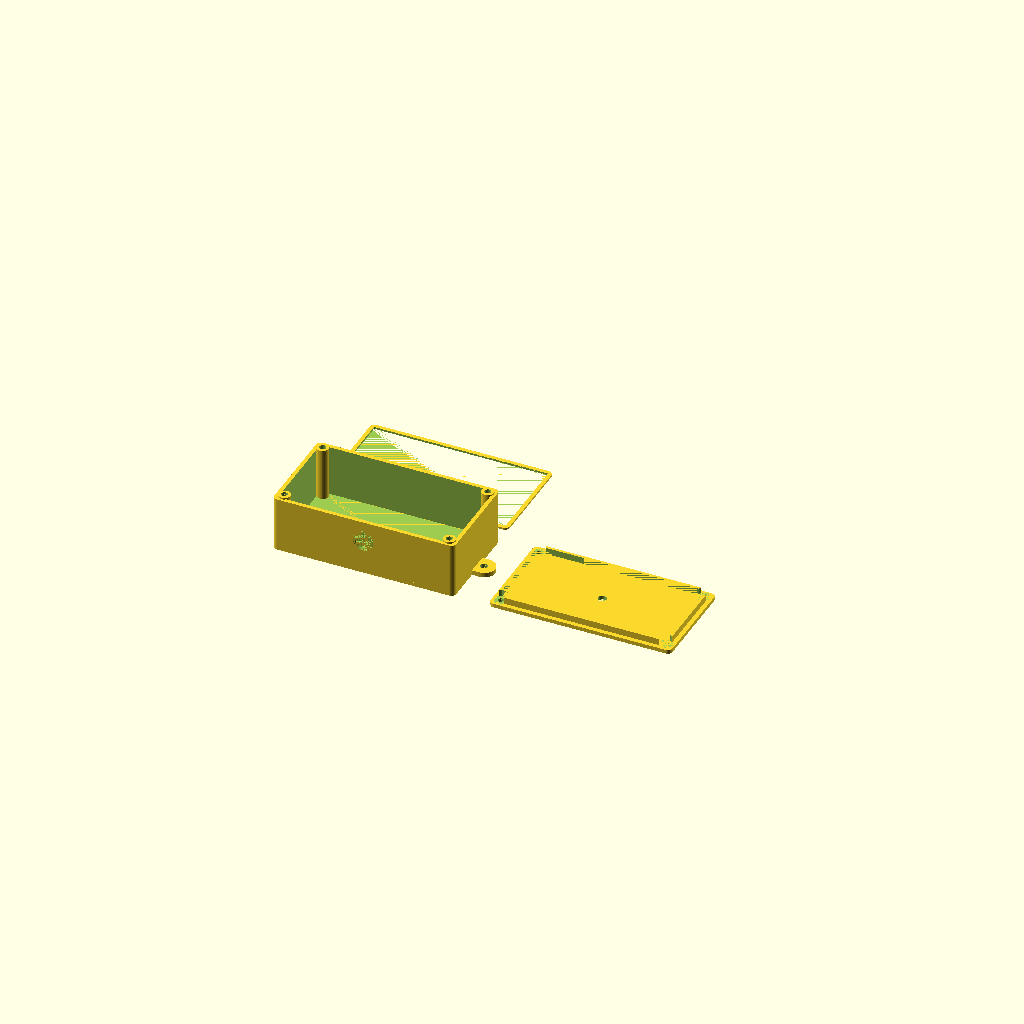
Cell 1 — every parameter at its default value.
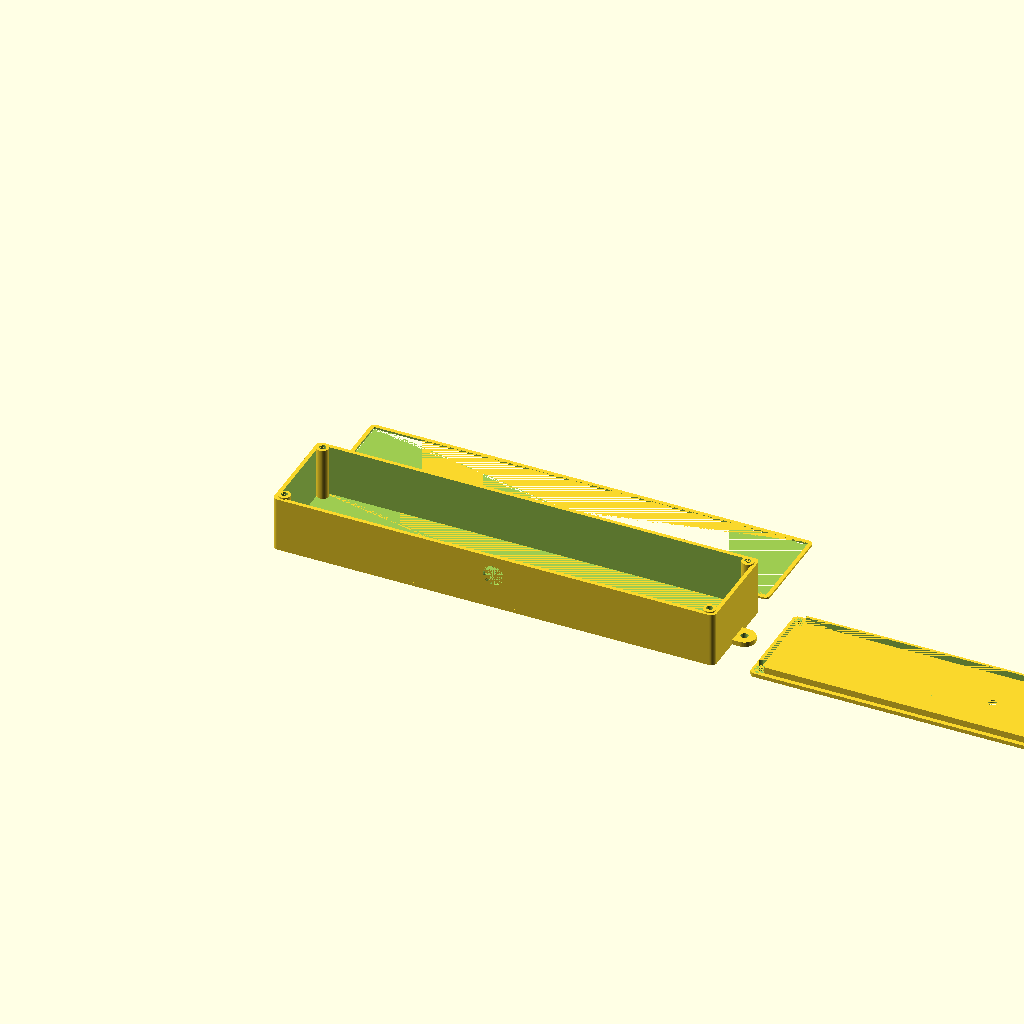
Cell 2: pcb_lunghezza = 250 (everything else at default).
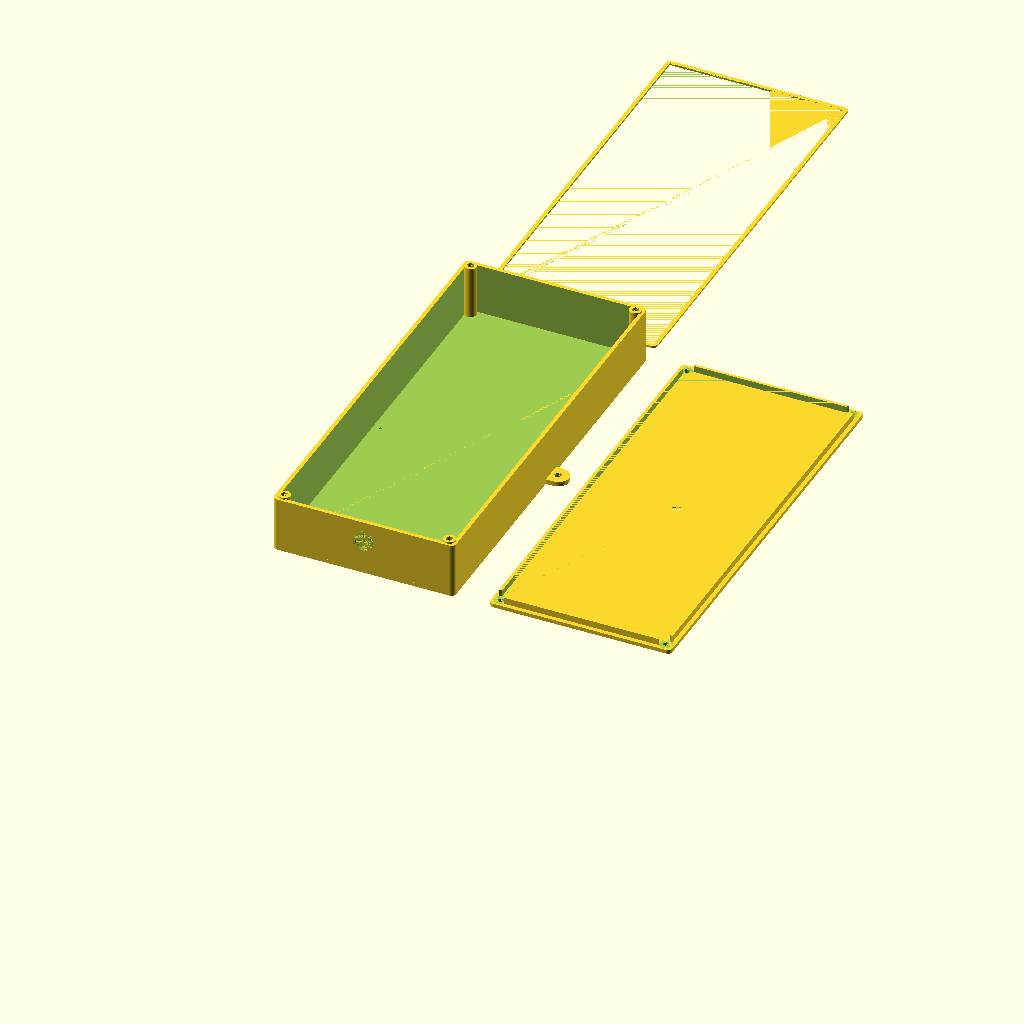
Cell 3: pcb_larghezza = 250 (everything else at default).
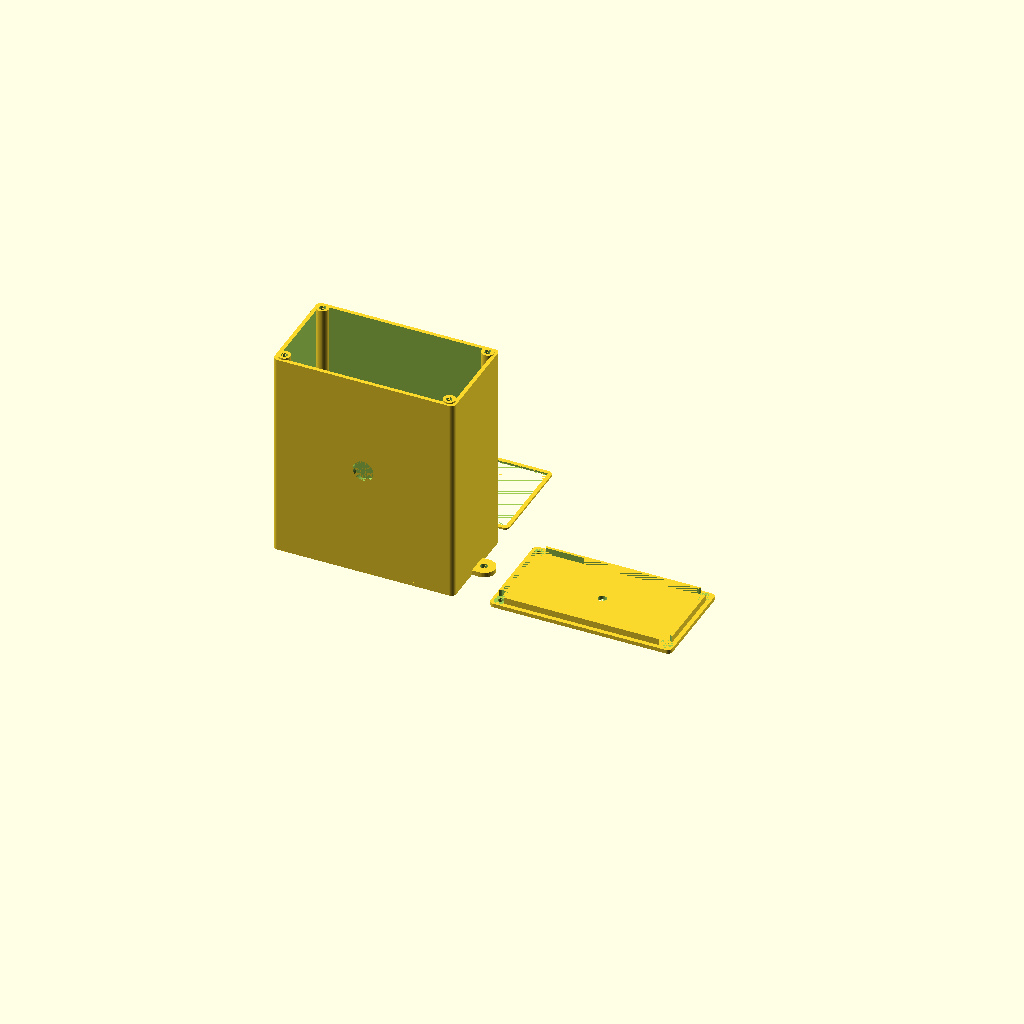
Cell 4: spazio_sopra = 120 (everything else at default).
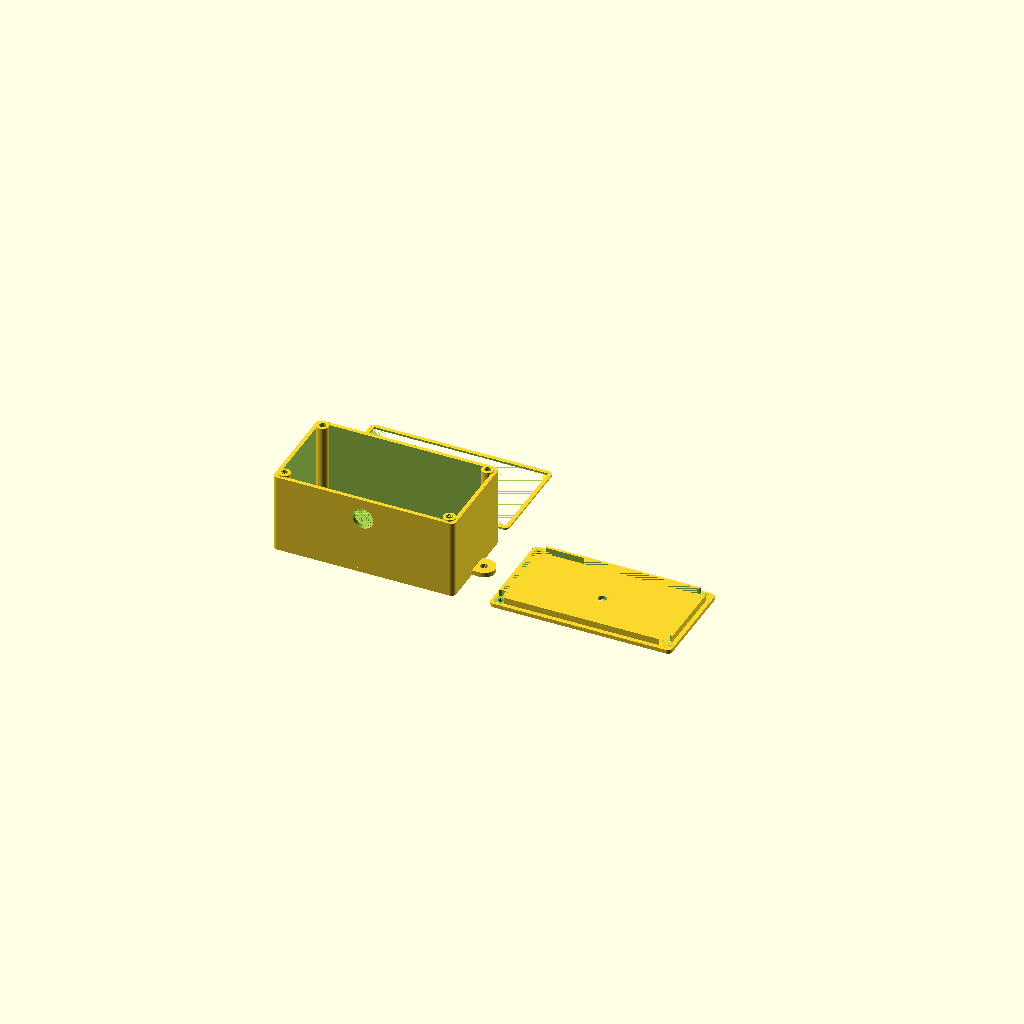
Cell 5: spazio_sotto = 20 (everything else at default).
All cells are drawn from one camera (rotation 55°, 0°, 25°, orthographic, colour scheme Cornfield), so only the parameter changes between them.
The OpenSCAD source (static/elettronica-emergenza/batteria-12v/custodia-batteria-12v.scad):
// Custodia del controllo batteria 12 V: ESP32, convertitore 12 V -> 5 V, partitore, LED sul coperchio e un pressacavo
// Gruppo Comunale Volontari di Protezione Civile di Genzano di Roma - www.protezionecivilegenzano.it
// Licenza: CC BY-NC-SA 4.0. Misure in millimetri. Si apre con OpenSCAD (gratuito).
// Parti da esportare una per volta (OpenSCAD 2021.01 o successivo):
//   openscad -o custodia-batteria-12v-scatola.stl -D 'parte="scatola"' custodia-batteria-12v.scad
//   openscad -o custodia-batteria-12v-coperchio.stl -D 'parte="coperchio"' custodia-batteria-12v.scad
//   openscad -o custodia-batteria-12v-guarnizione.stl -D 'parte="guarnizione"' custodia-batteria-12v.scad
// Stampa: scatola con il fondo sul piatto, coperchio con la faccia piana sul piatto, guarnizione in TPU.

/* [Parte] */
// Parte da mostrare o esportare
parte_scelta = "tutto"; // [tutto, scatola, coperchio, guarnizione]

/* [Scheda] */
// Lunghezza della scheda (asse X)
pcb_lunghezza = 90; // [10:0.5:250]
// Larghezza della scheda (asse Y)
pcb_larghezza = 55; // [10:0.5:250]
// Spessore della scheda
pcb_spessore = 1.6; // [0.8:0.1:3]
// Spazio libero sopra la scheda (componenti, batteria, cavi)
spazio_sopra = 25; // [2:0.5:120]
// Altezza dei distanziali sotto la scheda
spazio_sotto = 5; // [2:0.5:20]

/* [Pareti e giochi] */
// Gioco tra scheda e pareti
gioco = 0.5; // [0.2:0.05:1.5]
// Spessore delle pareti
parete = 2.4; // [1.2:0.2:5]
// Spessore di fondo e coperchio
fondo = 2.4; // [1.2:0.2:5]
// Raggio degli spigoli esterni
raggio = 3; // [0:0.5:10]

/* [Coperchio] */
// Altezza del bordo che entra nella scatola
bordo_coperchio = 4; // [2:0.5:10]
// Spessore del bordo del coperchio
spessore_bordo = 1.6; // [1.2:0.2:3]
// Gioco tra il bordo del coperchio e le pareti
gioco_coperchio = 0.3; // [0.1:0.05:0.8]
// Coperchio avvitato agli angoli (altrimenti a incastro)
viti = true;
// Foro di passaggio della vite nel coperchio (M3: 3.4)
diametro_vite = 3.4; // [2:0.1:5]
// Foro della colonna per inserto a caldo o vite autofilettante (vedi la scheda dell'inserto)
diametro_foro_colonna = 4; // [2:0.1:6]
// Diametro esterno della colonna
diametro_colonna = 7.5; // [5:0.5:12]
// Guarnizione in TPU tra scatola e coperchio (solo con le viti)
guarnizione = true;
// Spessore della guarnizione
spessore_guarnizione = 1.2; // [0.6:0.2:3]

/* [Fori] */
// Numero di pressacavi sulla stessa parete
numero_pressacavi = 1; // [1, 2]
// Distanza fra i centri dei due pressacavi
distanza_pressacavi = 30; // [20:1:60]
// Foro del pressacavo (0 = nessuno)
foro_pressacavo = 12.7; // [0:0.1:30]
// Parete del pressacavo
lato_pressacavo = "davanti"; // [sinistra, destra, davanti, dietro]
// Foro per il connettore d'antenna sul coperchio (SMA: 6.5; 0 = nessuno)
foro_antenna = 0; // [0:0.1:20]
// Posizione del connettore d'antenna
posizione_antenna = "centro"; // [centro, sinistra, destra]
// Foro per il LED sul coperchio (LED da 5 mm: 5.2; 0 = nessuno)
foro_led = 5.2; // [0:0.1:10]
// Foro di scarico della condensa sul fondo (0 = nessuno)
foro_scarico = 2; // [0:0.5:5]

/* [Fissaggio] */
// Alette laterali con foro per viti o fascette
alette = true;
// Diametro del foro delle alette
foro_alette = 4.5; // [3:0.5:8]

/* [Qualità] */
// Segmenti dei cerchi (più alto = più liscio e più lento)
$fn = 48; // [16:8:96]

/* [Hidden] */
// Fori di fissaggio della scheda, misurati dal suo angolo (si modificano qui)
fori_scheda = [];
// Distanziali della scheda
diametro_distanziale = 6;
diametro_foro_distanziale = 2.5;
parte = parte_scelta; // copia, così -D 'parte="..."' funziona anche con i set di parametri
e = 0.01;
usa_guarnizione = guarnizione && viti;
ingombro_colonna = viti ? diametro_colonna + gioco : 0;
interno = [pcb_lunghezza + 2 * gioco + 2 * ingombro_colonna, pcb_larghezza + 2 * gioco,
           spazio_sotto + pcb_spessore + spazio_sopra];
esterno = [interno[0] + 2 * parete, interno[1] + 2 * parete, interno[2] + fondo];
origine_scheda = [parete + gioco + ingombro_colonna, parete + gioco];
sopra_colonne = usa_guarnizione ? 0.75 * spessore_guarnizione : 0; // la guarnizione si schiaccia del 25%
incastro = min(parete / 2, 1); // le colonne entrano nelle pareti: niente spigoli solo appoggiati
centri_colonne = [for (x = [parete + diametro_colonna / 2 - incastro, esterno[0] - parete - diametro_colonna / 2 + incastro])
                  for (y = [parete + diametro_colonna / 2 - incastro, esterno[1] - parete - diametro_colonna / 2 + incastro]) [x, y]];
lung_aletta = foro_alette * 2.5;
larg_aletta = min(foro_alette * 3, esterno[1]);
sp_aletta = max(fondo, 3);
z_pressacavo = fondo + spazio_sotto + pcb_spessore + spazio_sopra / 2;
x_antenna = posizione_antenna == "sinistra" ? parete + ingombro_colonna + foro_antenna
          : posizione_antenna == "destra" ? esterno[0] - parete - ingombro_colonna - foro_antenna : esterno[0] / 2;

module blocco(dim, r) {
  if (r <= 0) cube(dim);
  else hull() for (x = [r, dim[0] - r]) for (y = [r, dim[1] - r]) translate([x, y, 0]) cylinder(r = r, h = dim[2]);
}

module aletta(foro) {
  if (foro) translate([lung_aletta - larg_aletta / 2, 0, -e]) cylinder(d = foro_alette, h = sp_aletta + 2 * e);
  else hull() {
    translate([-raggio - e, -larg_aletta / 2, 0]) cube([raggio + e, larg_aletta, sp_aletta]);
    translate([lung_aletta - larg_aletta / 2, 0, 0]) cylinder(d = larg_aletta, h = sp_aletta);
  }
}

module alette_tutte(foro) {
  translate([esterno[0], esterno[1] / 2, 0]) aletta(foro);
  translate([0, esterno[1] / 2, 0]) mirror([1, 0, 0]) aletta(foro);
}

module foro_laterale() {
  spostamenti = numero_pressacavi == 2 ? [-distanza_pressacavi / 2, distanza_pressacavi / 2] : [0];
  if (foro_pressacavo > 0) for (d = spostamenti) {
    if (lato_pressacavo == "sinistra") translate([-e, esterno[1] / 2 + d, z_pressacavo]) rotate([0, 90, 0]) cylinder(d = foro_pressacavo, h = parete + 2 * e);
    if (lato_pressacavo == "destra") translate([esterno[0] - parete - e, esterno[1] / 2 + d, z_pressacavo]) rotate([0, 90, 0]) cylinder(d = foro_pressacavo, h = parete + 2 * e);
    if (lato_pressacavo == "davanti") translate([esterno[0] / 2 + d, -e, z_pressacavo]) rotate([-90, 0, 0]) cylinder(d = foro_pressacavo, h = parete + 2 * e);
    if (lato_pressacavo == "dietro") translate([esterno[0] / 2 + d, esterno[1] - parete - e, z_pressacavo]) rotate([-90, 0, 0]) cylinder(d = foro_pressacavo, h = parete + 2 * e);
  }
}

module scatola() {
  difference() {
    union() {
      blocco(esterno, raggio);
      if (alette) alette_tutte(false);
    }
    translate([parete, parete, fondo]) blocco([interno[0], interno[1], interno[2] + 1], max(raggio - parete, 0));
    foro_laterale();
    if (foro_scarico > 0) translate([origine_scheda[0] / 2 + parete / 2, esterno[1] / 2, -e]) cylinder(d = foro_scarico, h = fondo + 2 * e);
    if (alette) alette_tutte(true);
  }
  for (p = fori_scheda) translate([origine_scheda[0] + p[0], origine_scheda[1] + p[1], fondo - e])
    difference() {
      cylinder(d = diametro_distanziale, h = spazio_sotto + e);
      translate([0, 0, 1]) cylinder(d = diametro_foro_distanziale, h = spazio_sotto);
    }
  if (viti) intersection() {
    translate([0, 0, fondo - e]) blocco([esterno[0], esterno[1], interno[2] + sopra_colonne + e], raggio);
    for (c = centri_colonne) translate([c[0], c[1], fondo - e])
      difference() {
        cylinder(d = diametro_colonna, h = interno[2] + sopra_colonne + e);
        translate([0, 0, interno[2] + sopra_colonne - min(10, interno[2] - 1)]) cylinder(d = diametro_foro_colonna, h = min(10, interno[2] - 1) + 2 * e);
      }
  }
}

module coperchio() {
  r_bordo = max(raggio - parete - gioco_coperchio, 0);
  dim_bordo = [interno[0] - 2 * gioco_coperchio, interno[1] - 2 * gioco_coperchio];
  difference() {
    union() {
      blocco([esterno[0], esterno[1], fondo], raggio);
      translate([parete + gioco_coperchio, parete + gioco_coperchio, fondo - e]) difference() {
        blocco([dim_bordo[0], dim_bordo[1], bordo_coperchio + e], r_bordo);
        translate([spessore_bordo, spessore_bordo, -e])
          blocco([dim_bordo[0] - 2 * spessore_bordo, dim_bordo[1] - 2 * spessore_bordo, bordo_coperchio + 3 * e], max(r_bordo - spessore_bordo, 0));
      }
    }
    if (viti) for (c = centri_colonne) {
      translate([c[0], c[1], fondo]) cylinder(d = diametro_colonna + 2 * gioco_coperchio, h = bordo_coperchio + 1);
      translate([c[0], c[1], -e]) cylinder(d = diametro_vite, h = fondo + 2 * e);
    }
    if (foro_antenna > 0) translate([x_antenna, esterno[1] / 2, -e]) cylinder(d = foro_antenna, h = fondo + 2 * e);
    if (foro_led > 0) translate([esterno[0] / 2, esterno[1] / 2, -e]) cylinder(d = foro_led, h = fondo + 2 * e);
  }
}

module guarnizione_tpu() {
  difference() {
    blocco([esterno[0], esterno[1], spessore_guarnizione], raggio);
    translate([parete, parete, -e]) blocco([interno[0], interno[1], spessore_guarnizione + 2 * e], max(raggio - parete, 0));
  }
}

if (parte == "scatola" || parte == "tutto") scatola();
if (parte == "coperchio") coperchio();
if (parte == "tutto") translate([esterno[0] + lung_aletta + 10, 0, 0]) coperchio();
if (usa_guarnizione && parte == "guarnizione") guarnizione_tpu();
if (usa_guarnizione && parte == "tutto") translate([0, esterno[1] + 10, 0]) guarnizione_tpu();
Parameter table extracted from the source (name, type, default, range or options):
parte_scelta: string, default "tutto", options "tutto", "scatola", "coperchio", "guarnizione"
pcb_lunghezza: number, default 90, range 10 to 250, step 0.5
pcb_larghezza: number, default 55, range 10 to 250, step 0.5
pcb_spessore: number, default 1.6, range 0.8 to 3, step 0.1
spazio_sopra: number, default 25, range 2 to 120, step 0.5
spazio_sotto: number, default 5, range 2 to 20, step 0.5
gioco: number, default 0.5, range 0.2 to 1.5, step 0.05
parete: number, default 2.4, range 1.2 to 5, step 0.2
fondo: number, default 2.4, range 1.2 to 5, step 0.2
raggio: number, default 3, range 0 to 10, step 0.5
bordo_coperchio: number, default 4, range 2 to 10, step 0.5
spessore_bordo: number, default 1.6, range 1.2 to 3, step 0.2
gioco_coperchio: number, default 0.3, range 0.1 to 0.8, step 0.05
viti: bool, default true
diametro_vite: number, default 3.4, range 2 to 5, step 0.1
diametro_foro_colonna: number, default 4, range 2 to 6, step 0.1
diametro_colonna: number, default 7.5, range 5 to 12, step 0.5
guarnizione: bool, default true
spessore_guarnizione: number, default 1.2, range 0.6 to 3, step 0.2
numero_pressacavi: number, default 1, options 1, 2
distanza_pressacavi: number, default 30, range 20 to 60, step 1
foro_pressacavo: number, default 12.7, range 0 to 30, step 0.1
lato_pressacavo: string, default "davanti", options "sinistra", "destra", "davanti", "dietro"
foro_antenna: number, default 0, range 0 to 20, step 0.1
posizione_antenna: string, default "centro", options "centro", "sinistra", "destra"
foro_led: number, default 5.2, range 0 to 10, step 0.1
foro_scarico: number, default 2, range 0 to 5, step 0.5
alette: bool, default true
foro_alette: number, default 4.5, range 3 to 8, step 0.5
